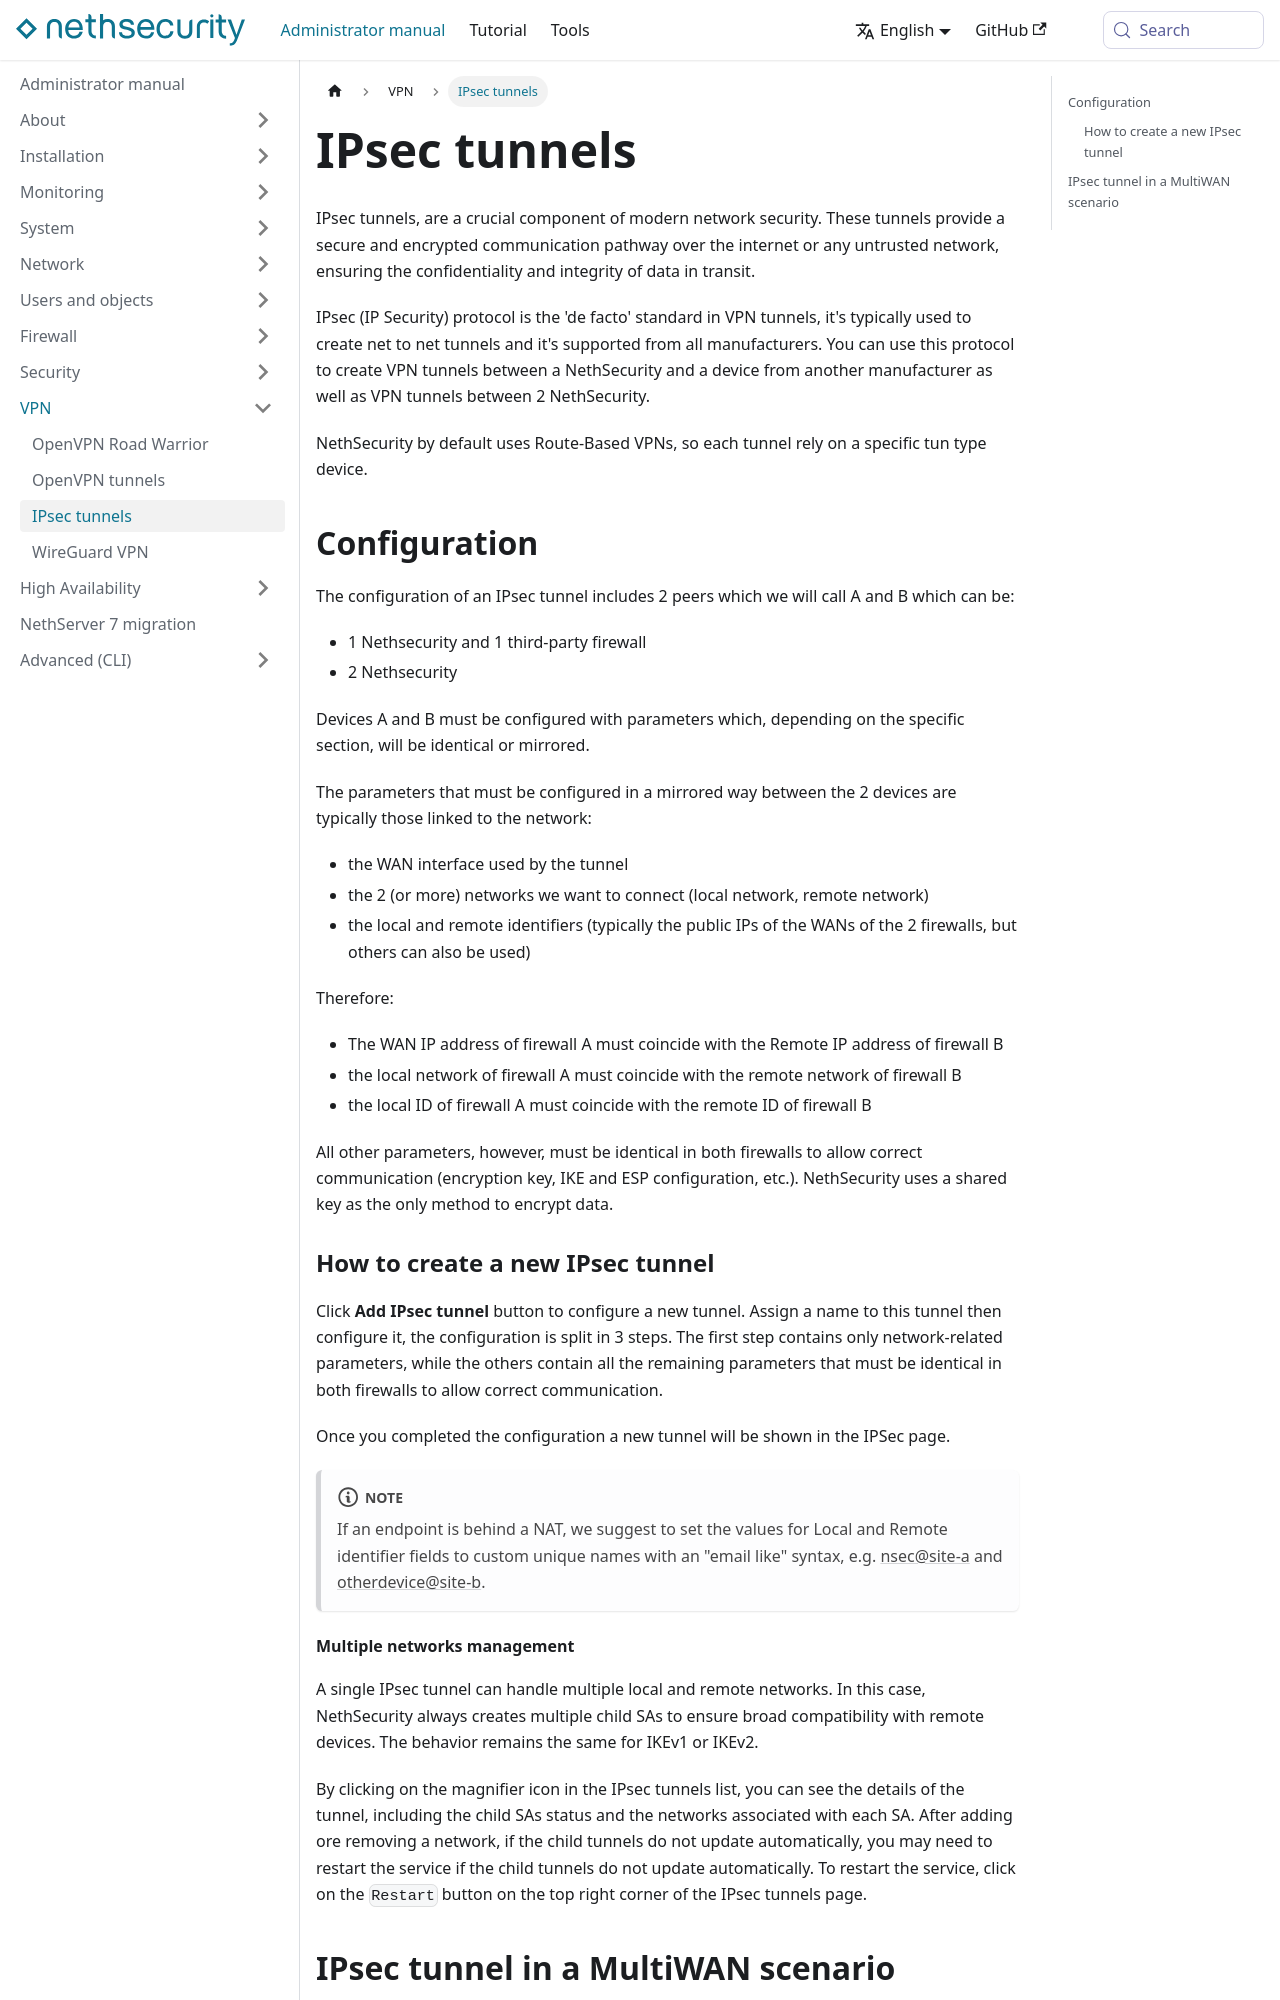

repository: NethServer/nethsecurity-docs · page: pr-preview/pr-334/docs/administrator-manual/vpn/ipsec_tunnels.html · generator: docusaurus

---
title: "IPsec tunnels"
sidebar_position: 3
---

# IPsec tunnels {#ipsec_tunnels-section}

IPsec tunnels, are a crucial component of modern network security. These tunnels provide a secure and encrypted communication pathway over the internet or any untrusted network, ensuring the confidentiality and integrity of data in transit.

IPsec (IP Security) protocol is the 'de facto' standard in VPN tunnels, it's typically used to create net to net tunnels and it's supported from all manufacturers. You can use this protocol to create VPN tunnels between a NethSecurity and a device from another manufacturer as well as VPN tunnels between 2 NethSecurity.

NethSecurity by default uses Route-Based VPNs, so each tunnel rely on a specific tun type device.

## Configuration

The configuration of an IPsec tunnel includes 2 peers which we will call A and B which can be:

- 1 Nethsecurity and 1 third-party firewall
- 2 Nethsecurity

Devices A and B must be configured with parameters which, depending on the specific section, will be identical or mirrored.

The parameters that must be configured in a mirrored way between the 2 devices are typically those linked to the network:

- the WAN interface used by the tunnel
- the 2 (or more) networks we want to connect (local network, remote network)
- the local and remote identifiers (typically the public IPs of the WANs of the 2 firewalls, but others can also be used)

Therefore:

- The WAN IP address of firewall A must coincide with the Remote IP address of firewall B
- the local network of firewall A must coincide with the remote network of firewall B
- the local ID of firewall A must coincide with the remote ID of firewall B

All other parameters, however, must be identical in both firewalls to allow correct communication (encryption key, IKE and ESP configuration, etc.). NethSecurity uses a shared key as the only method to encrypt data.

### How to create a new IPsec tunnel

Click **Add IPsec tunnel** button to configure a new tunnel. Assign a name to this tunnel then configure it, the configuration is split in 3 steps. The first step contains only network-related parameters, while the others contain all the remaining parameters that must be identical in both firewalls to allow correct communication.

Once you completed the configuration a new tunnel will be shown in the IPSec page.

:::note

If an endpoint is behind a NAT, we suggest to set the values for Local and Remote identifier fields to custom unique names with an \"email like\" syntax, e.g. <nsec@site-a> and <otherdevice@site-b>.

:::
